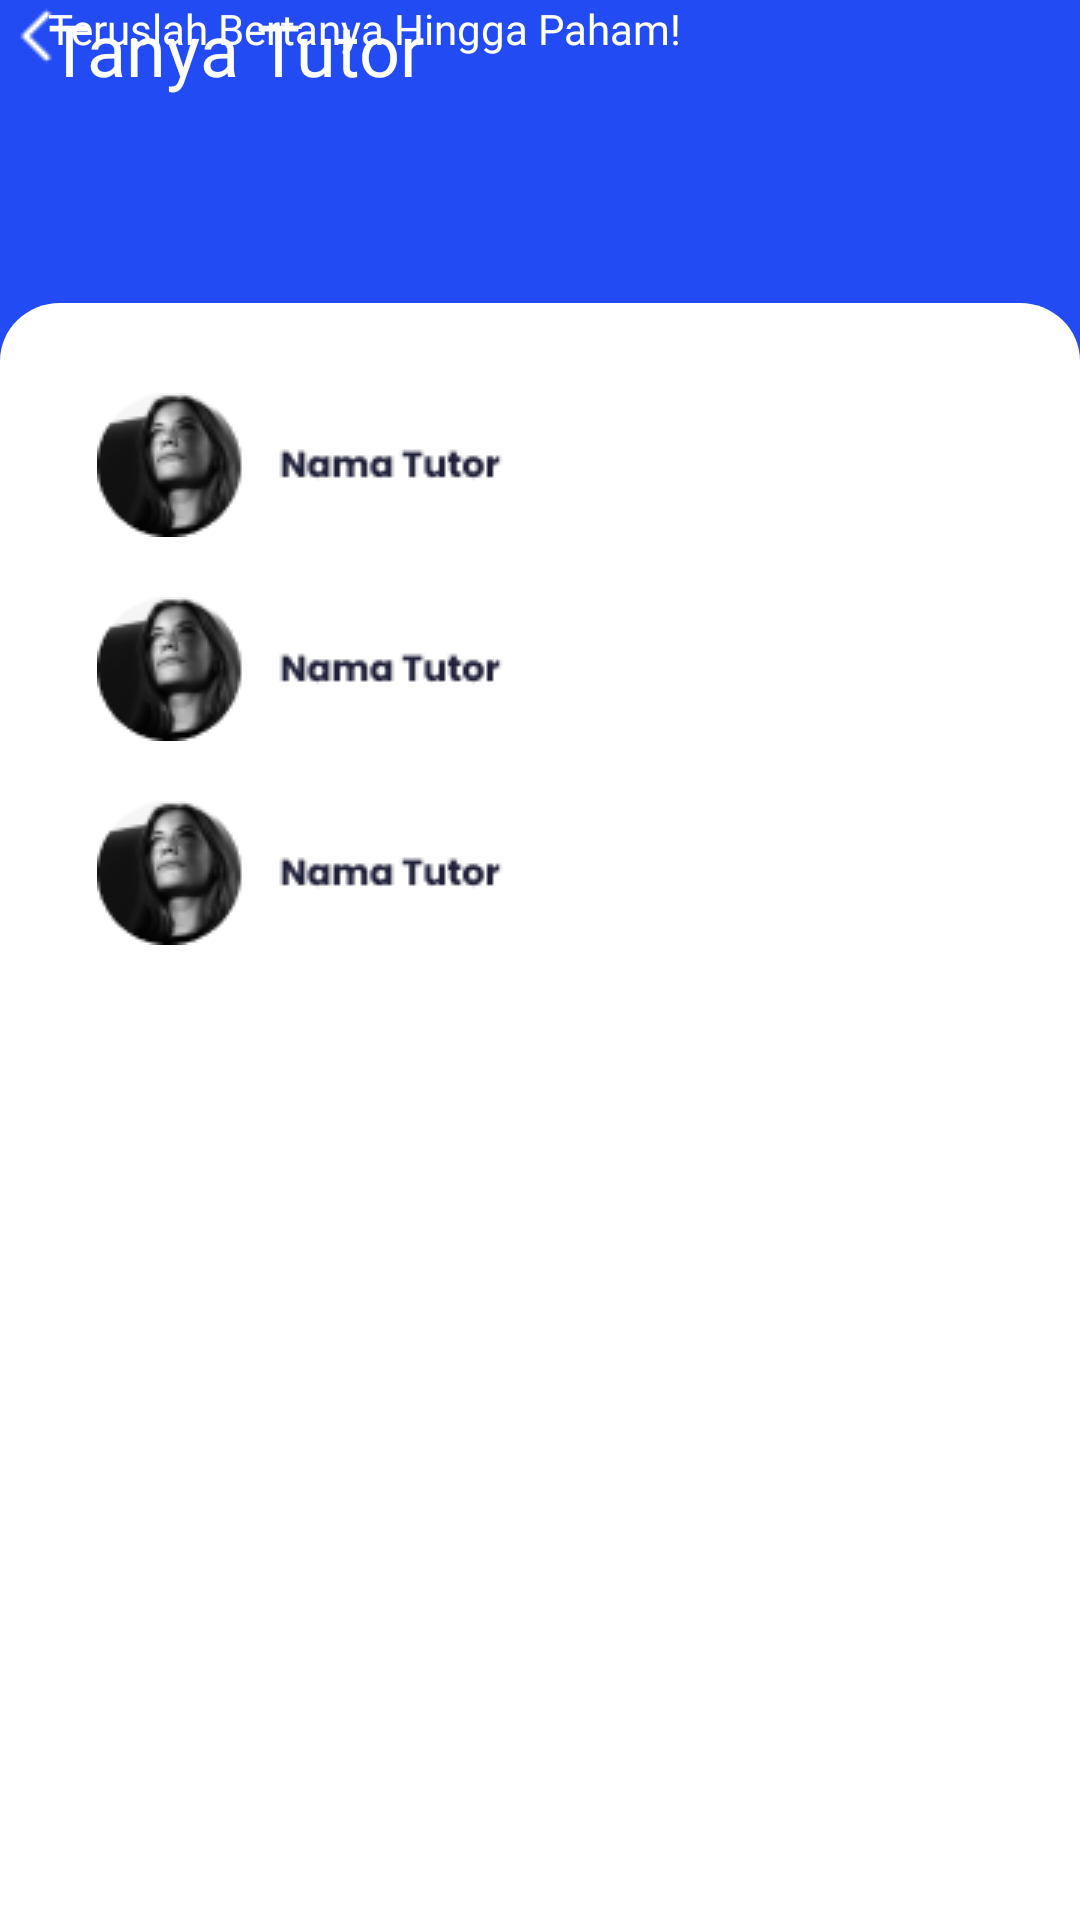

Write the Android layout XML for this screen, with the resource values it uses.
<!-- AndroidManifest.xml: application theme Theme.GeomeTricks -->
<!-- res/layout/activity_tanyatutor_caritutor.xml -->
<?xml version="1.0" encoding="utf-8"?>
<androidx.constraintlayout.widget.ConstraintLayout xmlns:android="http://schemas.android.com/apk/res/android"
    xmlns:app="http://schemas.android.com/apk/res-auto"
    xmlns:tools="http://schemas.android.com/tools"
    android:layout_width="match_parent"
    android:background="@color/blue"
    android:layout_height="match_parent"
    tools:context=".Pembahasan">

    <LinearLayout
        android:id="@+id/linearLayout"
        android:layout_width="match_parent"
        android:layout_height="wrap_content"
        android:layout_marginTop="200dp"
        android:background="@drawable/rectangle1"
        android:orientation="vertical"
        app:layout_constraintBottom_toBottomOf="parent"
        app:layout_constraintEnd_toEndOf="parent"
        app:layout_constraintHorizontal_bias="0.0"
        app:layout_constraintStart_toStartOf="parent"
        app:layout_constraintTop_toTopOf="parent"
        app:layout_constraintVertical_bias="0.496">

        <LinearLayout
            android:layout_width="match_parent"
            android:layout_height="wrap_content"
            android:layout_marginTop="10dp"
            android:gravity="center"
            android:orientation="horizontal">

        </LinearLayout>

            <ImageView
                android:id="@+id/img"
                android:layout_width="295dp"
                android:layout_height="48dp"
                android:layout_gravity="center"
                android:layout_marginTop="20dp"
                android:src="@drawable/list_tutor1" />

            <ImageView
                android:id="@+id/img"
                android:layout_width="295dp"
                android:layout_height="48dp"
                android:layout_gravity="center"
                android:layout_marginTop="20dp"
                android:src="@drawable/list_tutor1" />

            <ImageView
                android:id="@+id/img"
                android:layout_width="295dp"
                android:layout_height="48dp"
                android:layout_gravity="center"
                android:layout_marginTop="20dp"
                android:src="@drawable/list_tutor1" />

        </LinearLayout>

    <TextView
        android:id="@+id/txApp"
        android:layout_width="match_parent"
        android:layout_height="wrap_content"
        android:layout_marginStart="16dp"
        android:fontFamily="@font/poppins_semibold"
        android:gravity="left"
        android:text="Tanya Tutor"
        android:textColor="#FFFFFF"
        android:textSize="24dp"
        app:layout_constraintStart_toStartOf="parent"
        tools:ignore="MissingConstraints"
        tools:layout_editor_absoluteY="43dp" />

    <TextView
        android:layout_width="match_parent"
        android:layout_height="wrap_content"
        android:layout_below="@+id/txApp"
        android:layout_marginStart="16dp"
        android:fontFamily="@font/poppins"
        android:gravity="left"
        android:text="Teruslah Bertanya Hingga Paham!"
        android:textColor="#FFFFFF"
        android:textSize="14dp"
        app:layout_constraintStart_toStartOf="parent"
        tools:ignore="MissingConstraints"
        tools:layout_editor_absoluteY="81dp" />

    <ImageView
        android:id="@+id/imgsiku1"
        android:layout_width="wrap_content"
        android:layout_height="wrap_content"
        android:layout_alignParentRight="true"
        android:src="@drawable/leftsiku"
        tools:ignore="MissingConstraints"
        tools:layout_editor_absoluteX="0dp"
        tools:layout_editor_absoluteY="6dp" />

</androidx.constraintlayout.widget.ConstraintLayout>
<!-- resources referenced by this layout -->
<resources>
  <color name="blue">#224BF4</color>
  <!-- drawable leftsiku: png bitmap (drawable, 195 bytes) -->
  <!-- drawable list_tutor1: png bitmap (drawable-v24, 4486 bytes) -->
  <!-- drawable rectangle1 (drawable) -->
  <?xml version="1.0" encoding="utf-8"?>
  <vector
      xmlns:android="http://schemas.android.com/apk/res/android"
      xmlns:aapt="http://schemas.android.com/aapt"
      android:width="360dp"
      android:height="662dp"
      android:viewportWidth="360"
      android:viewportHeight="662"
      >
  
      <group>
  
          <clip-path
              android:pathData="M20 0H340C351.046 0 360 8.95431 360 20V642C360 653.046 351.046 662 340 662H20C8.95431 662 0 653.046 0 642V20C0 8.95431 8.95431 0 20 0Z"
              />
  
          <path
              android:pathData="M0 0V662H360V0"
              android:fillColor="#FFFFFF"
              />
  
      </group>
  
  </vector>
  <style name="Theme.GeomeTricks" parent="Theme.MaterialComponents.DayNight.DarkActionBar">
          
          <item name="colorPrimary">@color/purple_500</item>
          <item name="colorPrimaryVariant">@color/purple_700</item>
          <item name="colorOnPrimary">@color/white</item>
          
          <item name="colorSecondary">@color/teal_200</item>
          <item name="colorSecondaryVariant">@color/teal_700</item>
          <item name="colorOnSecondary">@color/black</item>
          
          <item name="android:statusBarColor" tools:targetApi="l">?attr/colorPrimaryVariant</item>
          
      </style>
  <color name="purple_500">#FF6200EE</color>
  <color name="purple_700">#FF3700B3</color>
  <color name="white">#FFFFFFFF</color>
  <color name="teal_200">#FF03DAC5</color>
  <color name="teal_700">#FF018786</color>
  <color name="black">#FF000000</color>
</resources>
